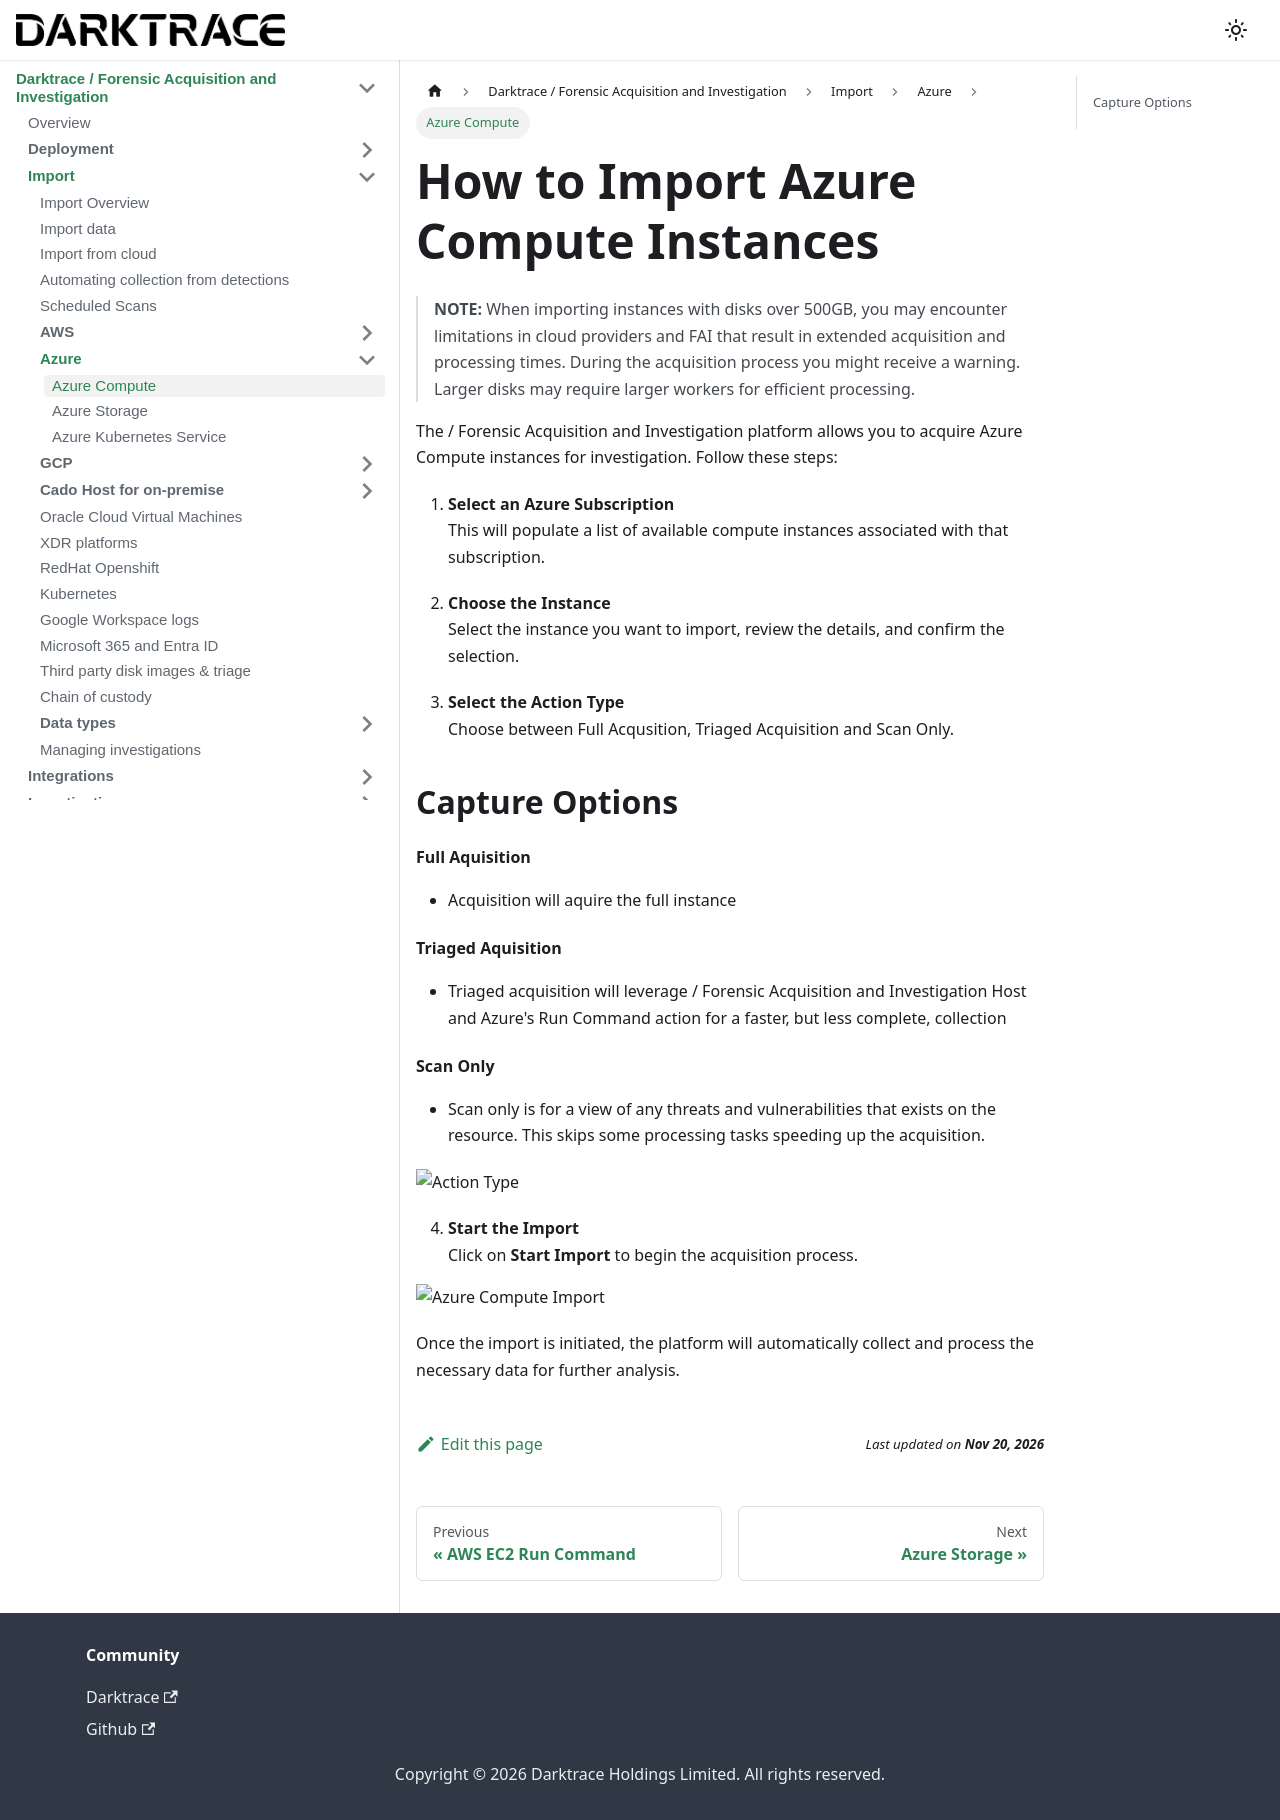

repository: cado-security/product-help · page: cado/discovery-import/azure/azure-compute.html · generator: docusaurus

---
title: Azure Compute
hide_title: true
sidebar_position: 1
---

# How to Import Azure Compute Instances

>**NOTE:**
>When importing instances with disks over 500GB, you may encounter limitations in cloud providers and FAI that result in extended acquisition and processing times. During the acquisition process you might receive a warning. Larger disks may require larger workers for efficient processing.

The / Forensic Acquisition and Investigation platform allows you to acquire Azure Compute instances for investigation. Follow these steps:

1. **Select an Azure Subscription**  
   This will populate a list of available compute instances associated with that subscription.

2. **Choose the Instance**  
   Select the instance you want to import, review the details, and confirm the selection.

3. **Select the Action Type**  
  Choose between Full Acqusition, Triaged Acquisition and Scan Only.

## Capture Options

#### Full Aquisition
- Acquisition will aquire the full instance

#### Triaged Aquisition
- Triaged acquisition will leverage / Forensic Acquisition and Investigation Host and Azure's Run Command action for a faster, but less complete, collection

#### Scan Only
- Scan only is for a view of any threats and vulnerabilities that exists on the resource. This skips some processing tasks speeding up the acquisition.

![Action Type](/img/captureoptions.png)

4. **Start the Import**  
   Click on **Start Import** to begin the acquisition process.

![Azure Compute Import](/img/azure-compute.png)

Once the import is initiated, the platform will automatically collect and process the necessary data for further analysis.
